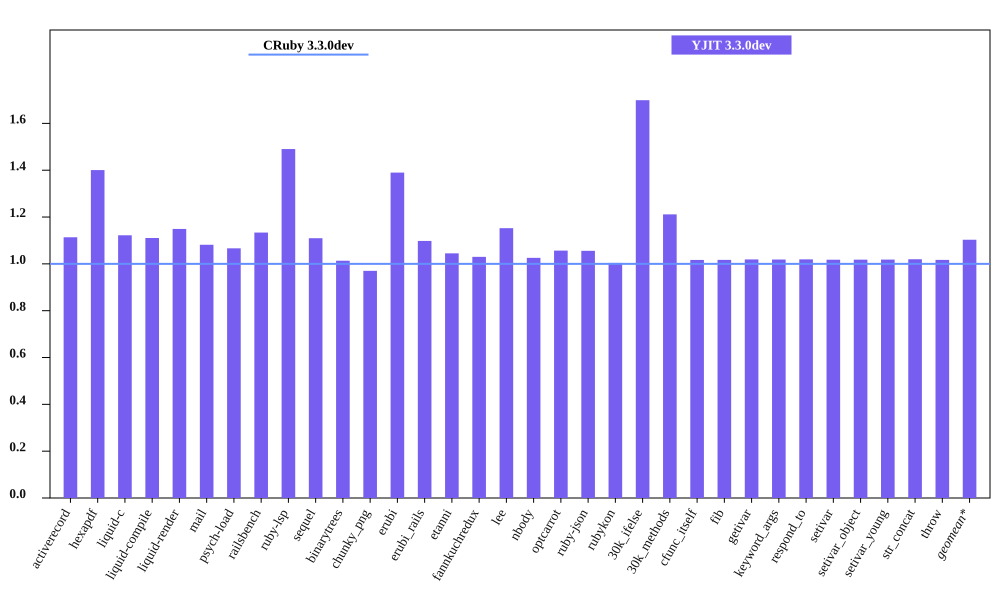

Values plotted in this chart, from the file beside it:
bench, CRuby 3.3.0dev mem (MiB), YJIT 3.3.0dev mem (MiB), Inline Code, Outlined Code, YJIT Mem overhead
activerecord, 48.64, 54.17, 2, 1
hexapdf, 248.5, 348.0, 2, 2
liquid-c, 34.91, 39.18, 1, 1
liquid-compile, 26.98, 29.96, 1, 1
liquid-render, 29.51, 33.91, 1, 1
mail, 41.24, 44.6, 1, 1
psych-load, 29.72, 31.7, 1, 1
railsbench, 109.2, 123.8, 4, 3
ruby-lsp, 83.0, 123.7, 8, 5
sequel, 32.95, 36.56, 1, 1
binarytrees, 21.52, 21.81, 1, 1
chunky_png, 41.93, 40.68, 1, 1
erubi, 121.6, 169, 1, 1
erubi_rails, 84.02, 92.24, 3, 2
etanni, 146.2, 152.8, 1, 1
fannkuchredux, 15.79, 16.26, 1, 1
lee, 26.45, 30.48, 1, 1
nbody, 15.65, 16.05, 1, 1
optcarrot, 50.09, 52.93, 1, 1
ruby-json, 16.34, 17.25, 1, 1
rubykon, 246.5, 247.5, 1, 1
30k_ifelse, 57.39, 97.5, 8, 7
30k_methods, 46.54, 56.37, 3, 3
cfunc_itself, 15.63, 15.89, 1, 1
fib, 15.63, 15.89, 1, 1
getivar, 15.7, 15.99, 1, 1
keyword_args, 15.63, 15.92, 1, 1
respond_to, 15.7, 16, 1, 1
setivar, 15.7, 15.98, 1, 1
setivar_object, 15.64, 15.92, 1, 1
setivar_young, 15.64, 15.92, 1, 1
str_concat, 98.14, 100.1, 1, 1
throw, 15.7, 15.96, 1, 1
